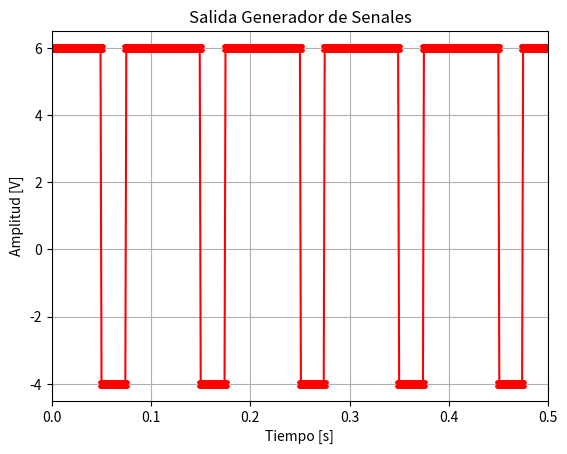

Source code (Python):
#!/usr/bin/env python3
# -*- coding: utf-8 -*-
#%%
import matplotlib.pyplot as plt

import numpy as np
import scipy.signal as sp
"""
Created on Wed Mar 25 10:25:06 2026

@author: pedro
"""
#%%
N    = 1000 #Muestras
fs   = N #Resolucion espectral normalizada

ff   = 10 # Hz
vmax = 5 #Volt
dc   = 1 #Volt
px   = np.pi/2 #rads

#%%
def  mi_funcion ( vmax = 1, dc = 0, ff = 1, ph = 0, nn = 100, fs = 50, type = 'sine', duty = 0.5) :
    
    tt = np.arange(start = 0, step = 1/fs, stop = N/fs)
    if type == 'sine' :
        xx = vmax*np.sin(2*np.pi*ff*tt+ph)+dc
    elif type == 'sawtooth' :
        xx = vmax*sp.sawtooth(2*np.pi*ff*tt+ph)+dc
    elif type == 'triangle' :
        xx = vmax*sp.sawtooth(2*np.pi*ff*tt+ph,width = 0.5)+dc
    elif type == 'invsawtooth' :
        xx = vmax*sp.sawtooth(2*np.pi*ff*tt+ph, width = 0)+dc
    elif type == 'square' :
        xx = vmax*sp.square(2*np.pi*ff*tt+ph, duty = duty)+dc
    
    return tt, xx

#%%
tt, xx = mi_funcion( vmax = vmax, dc = dc, ff = ff, ph= px, nn = N, fs = fs, type = 'square', duty = 0.75)


plt.xlim([0,5/ff]) #Para que me muestre dos ciclos
plt.plot(tt, xx, marker = 'X', color = 'r', linestyle = '-')
plt.grid()
plt.title("Salida Generador de Senales")
plt.ylabel("Amplitud [V]")
plt.xlabel("Tiempo [s]")
